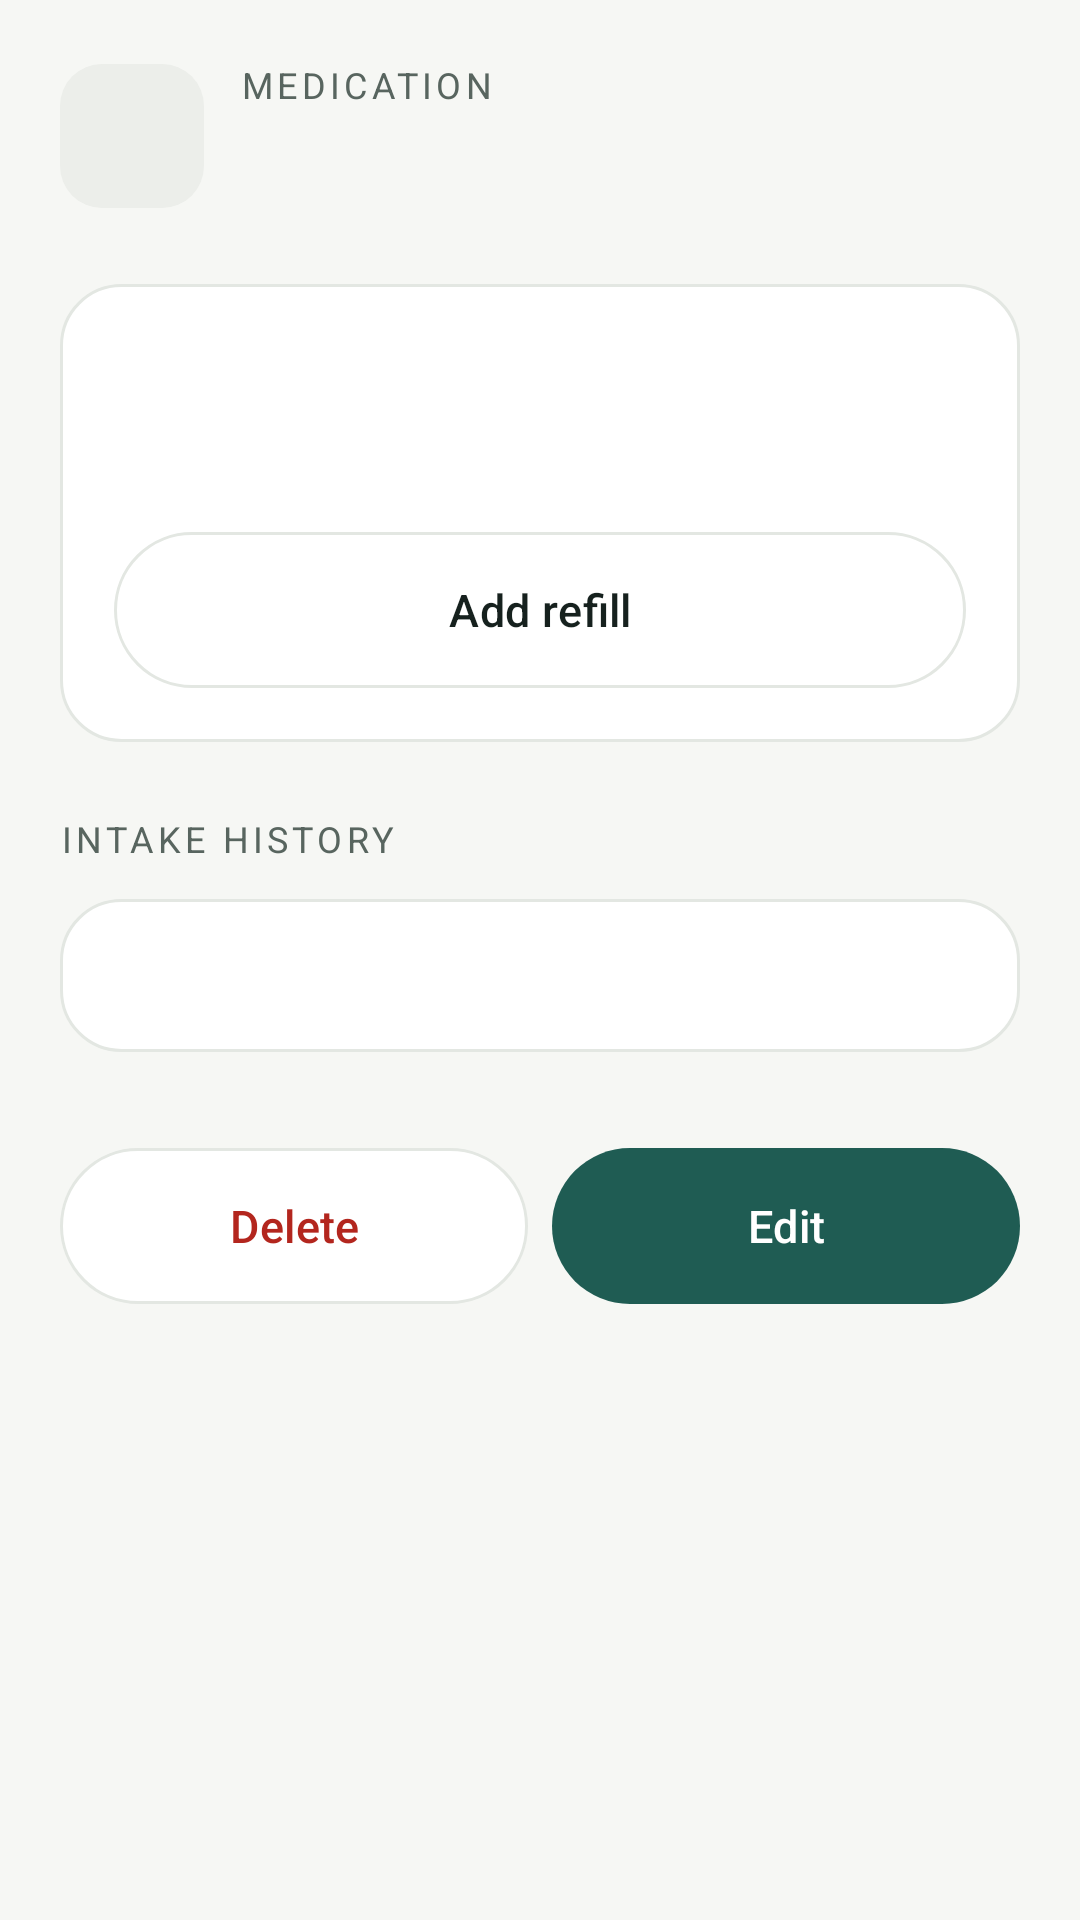

Reconstruct the res/layout file that produces this screen, plus the resources it refers to.
<!-- AndroidManifest.xml: application theme Theme.MediMind -->
<!-- res/layout/activity_medication_detail.xml -->
<?xml version="1.0" encoding="utf-8"?>
<ScrollView xmlns:android="http://schemas.android.com/apk/res/android"
    android:id="@+id/root"
    android:layout_width="match_parent"
    android:layout_height="match_parent"
    android:fillViewport="true">

    <LinearLayout
        android:layout_width="match_parent"
        android:layout_height="wrap_content"
        android:orientation="vertical"
        android:padding="@dimen/screen_padding">

        <LinearLayout
            android:layout_width="match_parent"
            android:layout_height="wrap_content"
            android:gravity="center_vertical"
            android:orientation="horizontal">

            <ImageButton
                android:id="@+id/back"
                style="@style/Widget.MediMind.IconButton"
                android:layout_width="@dimen/touch_target"
                android:layout_height="@dimen/touch_target"
                android:contentDescription="@string/action_back"
                android:src="@drawable/ic_arrow_back" />

            <LinearLayout
                android:layout_width="0dp"
                android:layout_height="wrap_content"
                android:layout_marginStart="12dp"
                android:layout_weight="1"
                android:orientation="vertical">

                <TextView
                    android:layout_width="wrap_content"
                    android:layout_height="wrap_content"
                    android:text="@string/eyebrow_medication"
                    android:textAppearance="@style/TextAppearance.MediMind.Section" />

                <TextView
                    android:id="@+id/title"
                    android:layout_width="match_parent"
                    android:layout_height="wrap_content"
                    android:layout_marginTop="2dp"
                    android:textAppearance="@style/TextAppearance.MediMind.Title"
                    android:textSize="24sp" />
            </LinearLayout>
        </LinearLayout>

        <LinearLayout
            android:layout_width="match_parent"
            android:layout_height="wrap_content"
            android:layout_marginTop="@dimen/space_large"
            android:background="@drawable/bg_card"
            android:orientation="vertical"
            android:padding="18dp">

            <TextView
                android:id="@+id/details"
                android:layout_width="match_parent"
                android:layout_height="wrap_content"
                android:textAppearance="@style/TextAppearance.MediMind.Body"
                android:textColor="@color/text_secondary" />

            <TextView
                android:id="@+id/stock"
                android:layout_width="match_parent"
                android:layout_height="wrap_content"
                android:layout_marginTop="12dp"
                android:textAppearance="@style/TextAppearance.MediMind.BodyStrong"
                android:textColor="@color/primary" />

            <androidx.appcompat.widget.AppCompatButton
                android:id="@+id/refill"
                style="@style/Widget.MediMind.Button.Secondary"
                android:layout_width="match_parent"
                android:layout_height="wrap_content"
                android:layout_marginTop="12dp"
                android:text="@string/action_add_refill" />
        </LinearLayout>

        <TextView
            android:layout_width="match_parent"
            android:layout_height="wrap_content"
            android:layout_marginTop="@dimen/space_large"
            android:text="@string/section_intake_history"
            android:textAppearance="@style/TextAppearance.MediMind.Section" />

        <LinearLayout
            android:layout_width="match_parent"
            android:layout_height="wrap_content"
            android:layout_marginTop="12dp"
            android:background="@drawable/bg_card"
            android:orientation="vertical"
            android:padding="@dimen/space_medium">

            <TextView
                android:id="@+id/history"
                android:layout_width="match_parent"
                android:layout_height="wrap_content"
                android:lineSpacingExtra="8dp"
                android:textAppearance="@style/TextAppearance.MediMind.Caption"
                android:textColor="@color/text_secondary"
                android:textSize="14sp" />
        </LinearLayout>

        <LinearLayout
            android:layout_width="match_parent"
            android:layout_height="wrap_content"
            android:layout_marginTop="@dimen/space_xlarge"
            android:orientation="horizontal">

            <androidx.appcompat.widget.AppCompatButton
                android:id="@+id/delete"
                style="@style/Widget.MediMind.Button.Secondary"
                android:layout_width="0dp"
                android:layout_height="wrap_content"
                android:layout_weight="1"
                android:text="@string/action_delete"
                android:textColor="@color/error" />

            <androidx.appcompat.widget.AppCompatButton
                android:id="@+id/edit"
                style="@style/Widget.MediMind.Button.Primary"
                android:layout_width="0dp"
                android:layout_height="wrap_content"
                android:layout_marginStart="@dimen/space_small"
                android:layout_weight="1"
                android:text="@string/action_edit" />
        </LinearLayout>
    </LinearLayout>
</ScrollView>
<!-- resources referenced by this layout -->
<resources>
  <color name="error">#B3261E</color>
  <color name="primary">#1F5C53</color>
  <color name="text_secondary">#58655F</color>
  <dimen name="screen_padding">20dp</dimen>
  <dimen name="space_large">24dp</dimen>
  <dimen name="space_medium">16dp</dimen>
  <dimen name="space_small">8dp</dimen>
  <dimen name="space_xlarge">32dp</dimen>
  <dimen name="touch_target">48dp</dimen>
  <!-- drawable bg_card (drawable) -->
  <?xml version="1.0" encoding="utf-8"?>
  <shape xmlns:android="http://schemas.android.com/apk/res/android">
      <solid android:color="@color/card" />
      <corners android:radius="@dimen/corner_radius" />
      <stroke android:width="1dp" android:color="@color/outline" />
  </shape>
  <string name="action_add_refill">Add refill</string>
  <string name="action_back">Back</string>
  <string name="action_delete">Delete</string>
  <string name="action_edit">Edit</string>
  <string name="eyebrow_medication">Medication</string>
  <string name="section_intake_history">Intake history</string>
  <style name="TextAppearance.MediMind.Body" parent="TextAppearance.MaterialComponents.Body1">
          <item name="android:fontFamily">sans-serif</item>
          <item name="android:textSize">@dimen/text_body</item>
          <item name="android:textColor">@color/text_primary</item>
          <item name="android:lineSpacingExtra">3dp</item>
      </style>
  <style name="TextAppearance.MediMind.BodyStrong" parent="TextAppearance.MediMind.Body">
          <item name="android:fontFamily">sans-serif-medium</item>
      </style>
  <style name="TextAppearance.MediMind.Caption" parent="TextAppearance.MaterialComponents.Body2">
          <item name="android:fontFamily">sans-serif</item>
          <item name="android:textSize">@dimen/text_caption</item>
          <item name="android:textColor">@color/text_secondary</item>
          <item name="android:lineSpacingExtra">2dp</item>
      </style>
  <style name="TextAppearance.MediMind.Title" parent="TextAppearance.MaterialComponents.Headline5">
          <item name="android:fontFamily">sans-serif-medium</item>
          <item name="android:textSize">@dimen/text_title</item>
          <item name="android:textColor">@color/text_primary</item>
          <item name="android:letterSpacing">-0.01</item>
      </style>
  <style name="Widget.MediMind.Button.Secondary" parent="Widget.MediMind.Button.Primary">
          <item name="android:background">@drawable/bg_secondary_button</item>
          <item name="android:textColor">@color/text_primary</item>
      </style>
  <style name="Theme.MediMind" parent="Theme.MediMind.Base">
          <item name="android:windowLightStatusBar">true</item>
      </style>
  <color name="card">#FFFFFF</color>
  <dimen name="corner_radius">20dp</dimen>
  <color name="outline">#E3E7E2</color>
  <dimen name="text_body">15sp</dimen>
  <color name="text_primary">#16211E</color>
  <dimen name="text_caption">13sp</dimen>
  <dimen name="text_label">12sp</dimen>
  <dimen name="text_title">26sp</dimen>
  <!-- drawable bg_primary_button (drawable) -->
  <?xml version="1.0" encoding="utf-8"?>
  <ripple xmlns:android="http://schemas.android.com/apk/res/android"
      android:color="@color/ripple">
      <item>
          <shape>
              <solid android:color="@color/primary" />
              <corners android:radius="100dp" />
          </shape>
      </item>
  </ripple>
  <color name="on_primary">#FFFFFF</color>
  <dimen name="button_height">52dp</dimen>
  <color name="ripple">#1F1F5C53</color>
  <color name="surface_variant">#ECEEEA</color>
  <dimen name="corner_radius_small">14dp</dimen>
  <color name="on_primary_container">#10322C</color>
  <color name="surface">#F6F7F4</color>
  <color name="nav_bar">#16211E</color>
  <style name="ShapeAppearanceOverlay.MediMind.Dialog" parent="">
          <item name="cornerFamily">rounded</item>
          <item name="cornerSize">24dp</item>
      </style>
</resources>
